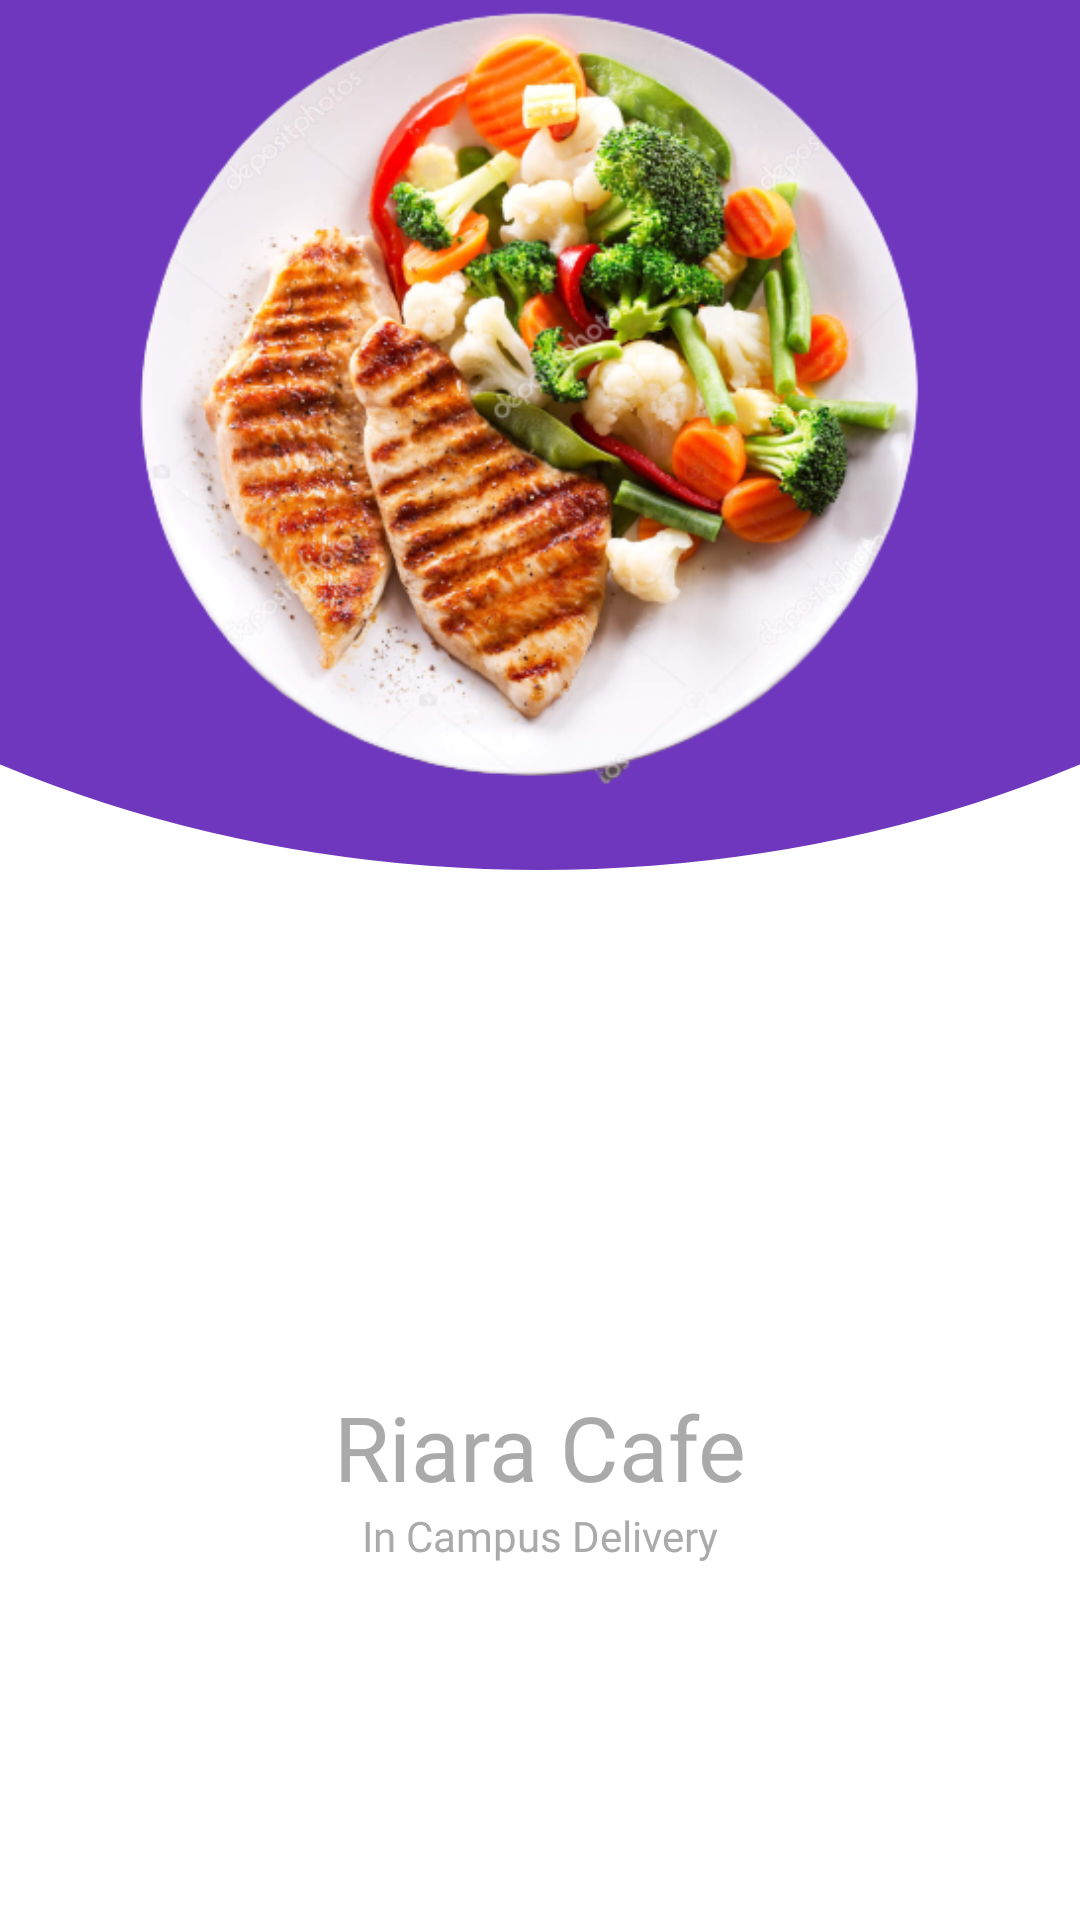

The Android layout XML behind this screen, and the referenced resources:
<!-- AndroidManifest.xml: application theme Theme.RiaraFoodApp -->
<!-- res/layout/activity_launch.xml -->
<?xml version="1.0" encoding="utf-8"?>
<androidx.constraintlayout.widget.ConstraintLayout xmlns:android="http://schemas.android.com/apk/res/android"
    xmlns:app="http://schemas.android.com/apk/res-auto"
    android:layout_width="match_parent"
    android:layout_height="match_parent"
    android:background="@drawable/background">

    <TextView
        android:id="@+id/etShoppingItemName"
        android:layout_width="wrap_content"
        android:layout_height="wrap_content"
        android:layout_marginTop="96dp"
        android:fontFamily="@font/roboto"
        android:text="@string/riara_cafe"
        android:textColor="@color/gray"
        android:textSize="30sp"
        app:layout_constraintBottom_toTopOf="@+id/button2"
        app:layout_constraintEnd_toEndOf="parent"
        app:layout_constraintStart_toStartOf="parent"
        app:layout_constraintTop_toBottomOf="@+id/imageView" />

    <TextView
        android:id="@+id/textView5"
        android:layout_width="wrap_content"
        android:layout_height="wrap_content"
        android:fontFamily="@font/roboto"
        android:text="In Campus Delivery"
        android:textColor="@color/gray"
        app:layout_constraintEnd_toEndOf="@+id/etShoppingItemName"
        app:layout_constraintStart_toStartOf="@+id/etShoppingItemName"
        app:layout_constraintTop_toBottomOf="@+id/etShoppingItemName" />

    <ImageView
        android:id="@+id/imageView"
        android:layout_width="300dp"
        android:layout_height="300dp"
        app:layout_constraintEnd_toEndOf="parent"
        app:layout_constraintStart_toStartOf="parent"
        app:layout_constraintTop_toTopOf="parent"
        app:srcCompat="@drawable/fooody" />

    <com.google.android.material.button.MaterialButton
        android:id="@+id/button2"
        android:layout_width="match_parent"
        android:layout_height="60dp"
        android:layout_marginStart="24dp"
        android:layout_marginEnd="24dp"
        android:layout_marginBottom="12dp"
        android:text="@string/get_started"
        android:textStyle="bold"
        android:visibility="invisible"
        app:layout_constraintBottom_toBottomOf="parent"
        app:layout_constraintEnd_toEndOf="parent"
        app:layout_constraintHorizontal_bias="0.481"
        app:layout_constraintStart_toStartOf="parent" />
</androidx.constraintlayout.widget.ConstraintLayout>
<!-- resources referenced by this layout -->
<resources>
  <color name="gray">@android:color/darker_gray</color>
  <!-- drawable background (drawable-v24) -->
  <?xml version="1.0" encoding="utf-8"?>
  <layer-list  xmlns:android="http://schemas.android.com/apk/res/android">
      <item>
          <shape xmlns:android="http://schemas.android.com/apk/res/android"
              android:shape="rectangle">
              <solid android:color="#FFFFFF" />
          </shape>
      </item>
      <item
          android:bottom="350dp"
          android:left="-200dp"
          android:right="-200dp"
          android:top="-300dp">
          <shape xmlns:android="http://schemas.android.com/apk/res/android"
              android:shape="oval">
  
              <solid android:color="@color/green" />
          </shape>
      </item>
  </layer-list>
  <!-- drawable fooody: png bitmap (drawable-v24, 270925 bytes) -->
  <string name="get_started">get started</string>
  <string name="riara_cafe">Riara Cafe</string>
  <style name="Theme.RiaraFoodApp" parent="Theme.MaterialComponents.DayNight.NoActionBar">
          
          <item name="colorPrimary">#6E37BE</item>
          <item name="colorPrimaryVariant">@color/green</item>
          
          <item name="colorSecondary">@color/teal_200</item>
          <item name="colorSecondaryVariant">@color/teal_700</item>
          <item name="colorOnSecondary">@color/black</item>
          
          <item name="android:statusBarColor" tools:targetApi="l">?attr/colorPrimaryVariant</item>
          
      </style>
  <color name="green">#6E37BE</color>
  <color name="teal_200">#FF03DAC5</color>
  <color name="teal_700">#FF018786</color>
  <color name="black">#FF000000</color>
</resources>
